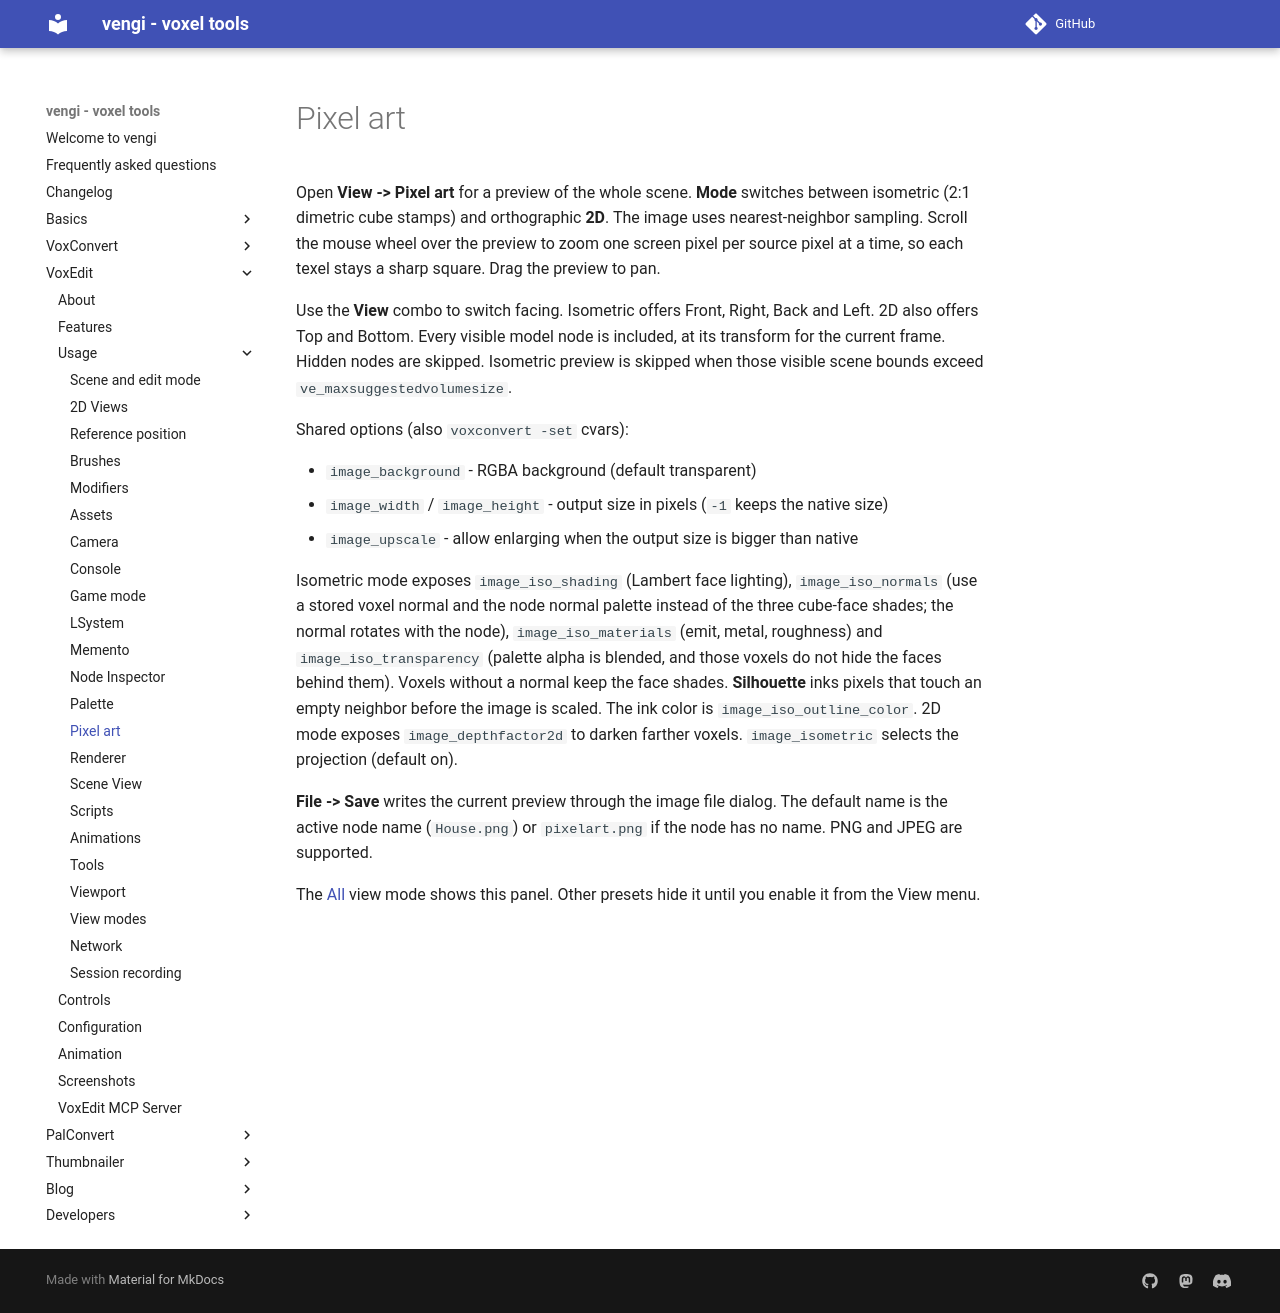

repository: vengi-voxel/vengi · page: voxedit/usage/PixelArt/index.html · generator: mkdocs

# Pixel art

Open **View -> Pixel art** for a preview of the whole scene. **Mode** switches
between isometric (2:1 dimetric cube stamps) and orthographic **2D**. The image
uses nearest-neighbor sampling. Scroll the mouse wheel over the preview to zoom
one screen pixel per source pixel at a time, so each texel stays a sharp square.
Drag the preview to pan.

Use the **View** combo to switch facing. Isometric offers Front, Right, Back and
Left. 2D also offers Top and Bottom. Every visible model node is included, at
its transform for the current frame. Hidden nodes are skipped. Isometric preview
is skipped when those visible scene bounds exceed `ve_maxsuggestedvolumesize`.

Shared options (also `voxconvert -set` cvars):

* `image_background` - RGBA background (default transparent)
* `image_width` / `image_height` - output size in pixels (`-1` keeps the native size)
* `image_upscale` - allow enlarging when the output size is bigger than native

Isometric mode exposes `image_iso_shading` (Lambert face lighting),
`image_iso_normals` (use a stored voxel normal and the node normal palette
instead of the three cube-face shades; the normal rotates with the node),
`image_iso_materials` (emit, metal, roughness) and `image_iso_transparency`
(palette alpha is blended, and those voxels do not hide the faces behind them).
Voxels without a normal keep the face shades. **Silhouette** inks pixels that touch an empty neighbor before the
image is scaled. The ink color is `image_iso_outline_color`. 2D mode exposes
`image_depthfactor2d` to darken farther voxels.
`image_isometric` selects the projection (default on).

**File -> Save** writes the current preview through the image file dialog.
The default name is the active node name (`House.png`) or `pixelart.png` if
the node has no name. PNG and JPEG are supported.

The [All](ViewModes.md) view mode shows this panel. Other presets hide it until
you enable it from the View menu.
